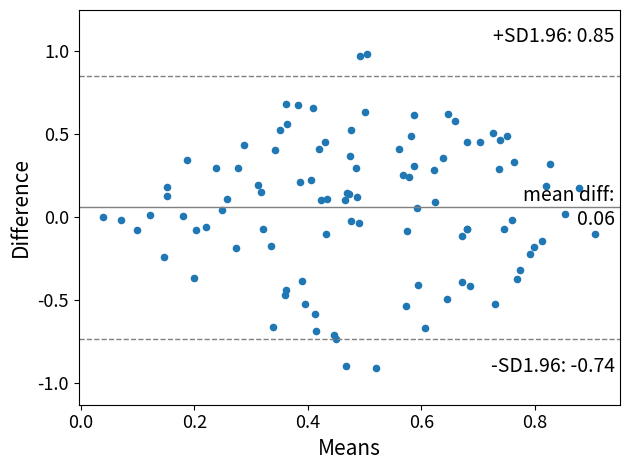

The matplotlib source for this figure:
#=====================================
# [redacted]
#=====================================
import numpy as np
import matplotlib.pyplot as plt

def bland_altman_plot(m1, m2,
                      sd_limit=1.96,
                      ax=None,
                      scatter_kwds=None,
                      mean_line_kwds=None,
                      limit_lines_kwds=None):
    """
    Bland-Altman Plot.

    A Bland-Altman plot is a graphical method to analyze the differences
    between two methods of measurement. The mean of the measures is plotted
    against their difference.

    Parameters
    ----------
    m1, m2: pandas Series or array-like

    sd_limit : float, default 1.96
        The limit of agreements expressed in terms of the standard deviation of
        the differences. If `md` is the mean of the differences, and `sd` is
        the standard deviation of those differences, then the limits of
        agreement that will be plotted will be
                       md - sd_limit * sd, md + sd_limit * sd
        The default of 1.96 will produce 95% confidence intervals for the means
        of the differences.
        If sd_limit = 0, no limits will be plotted, and the ylimit of the plot
        defaults to 3 standard deviatons on either side of the mean.

    ax: matplotlib.axis, optional
        matplotlib axis object to plot on.

    scatter_kwargs: keywords
        Options to to style the scatter plot. Accepts any keywords for the
        matplotlib Axes.scatter plotting method

    mean_line_kwds: keywords
        Options to to style the scatter plot. Accepts any keywords for the
        matplotlib Axes.axhline plotting method

    limit_lines_kwds: keywords
        Options to to style the scatter plot. Accepts any keywords for the
        matplotlib Axes.axhline plotting method

   Returns
    -------
    ax: matplotlib Axis object
    """

    if len(m1) != len(m2):
        raise ValueError('m1 does not have the same length as m2.')
    if sd_limit < 0:
        raise ValueError('sd_limit ({}) is less than 0.'.format(sd_limit))

    means = np.mean([m1, m2], axis=0)
    diffs = m1 - m2
    mean_diff = np.mean(diffs)
    std_diff = np.std(diffs, axis=0)

    if ax is None:
        ax = plt.gca()

    scatter_kwds = scatter_kwds or {}
    if 's' not in scatter_kwds:
        scatter_kwds['s'] = 20
    mean_line_kwds = mean_line_kwds or {}
    limit_lines_kwds = limit_lines_kwds or {}
    for kwds in [mean_line_kwds, limit_lines_kwds]:
        if 'color' not in kwds:
            kwds['color'] = 'gray'
        if 'linewidth' not in kwds:
            kwds['linewidth'] = 1
    if 'linestyle' not in mean_line_kwds:
        kwds['linestyle'] = '--'
    if 'linestyle' not in limit_lines_kwds:
        kwds['linestyle'] = ':'

    ax.scatter(means, diffs, **scatter_kwds)
    ax.axhline(mean_diff, **mean_line_kwds)  # draw mean line.

    # Annotate mean line with mean difference.
    ax.annotate('mean diff:\n{}'.format(np.round(mean_diff, 2)),
                xy=(0.99, 0.5),
                horizontalalignment='right',
                verticalalignment='center',
                fontsize=14,
                xycoords='axes fraction')

    if sd_limit > 0:
        half_ylim = (1.5 * sd_limit) * std_diff
        ax.set_ylim(mean_diff - half_ylim,
                    mean_diff + half_ylim)

        limit_of_agreement = sd_limit * std_diff
        lower = mean_diff - limit_of_agreement
        upper = mean_diff + limit_of_agreement
        for j, lim in enumerate([lower, upper]):
            ax.axhline(lim, **limit_lines_kwds)
        ax.annotate('-SD{}: {}'.format(sd_limit, np.round(lower, 2)),
                    xy=(0.99, 0.07),
                    horizontalalignment='right',
                    verticalalignment='bottom',
                    fontsize=14,
                    xycoords='axes fraction')
        ax.annotate('+SD{}: {}'.format(sd_limit, np.round(upper, 2)),
                    xy=(0.99, 0.92),
                    horizontalalignment='right',
                    fontsize=14,
                    xycoords='axes fraction')

    elif sd_limit == 0:
        half_ylim = 3 * std_diff
        ax.set_ylim(mean_diff - half_ylim,
                    mean_diff + half_ylim)

    ax.set_ylabel('Difference', fontsize=15)
    ax.set_xlabel('Means', fontsize=15)
    ax.tick_params(labelsize=13)
    plt.tight_layout()
    plt.show()
    # return ax
#--------------------------------------------------------------------------------------------
# Example:
#-----------------------
x = np.random.rand(100)
y = np.random.rand(100)

bland_altman_plot(x, y)